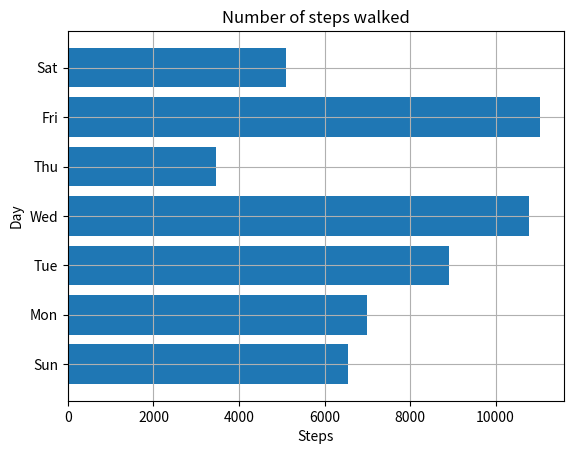

Here is the Python script that generated this plot:
import matplotlib.pyplot as plt

steps=[6543,7000,8900,10789,3467,11045,5095]
labels=['Sun','Mon','Tue','Wed','Thu','Fri','Sat']
num_bars=len(steps)
position=range(1,num_bars+1)
plt.barh(position,steps,align='center')

plt.yticks(position,labels)
plt.xlabel('Steps')
plt.ylabel('Day')
plt.title('Number of steps walked')

plt.grid()
plt.show()